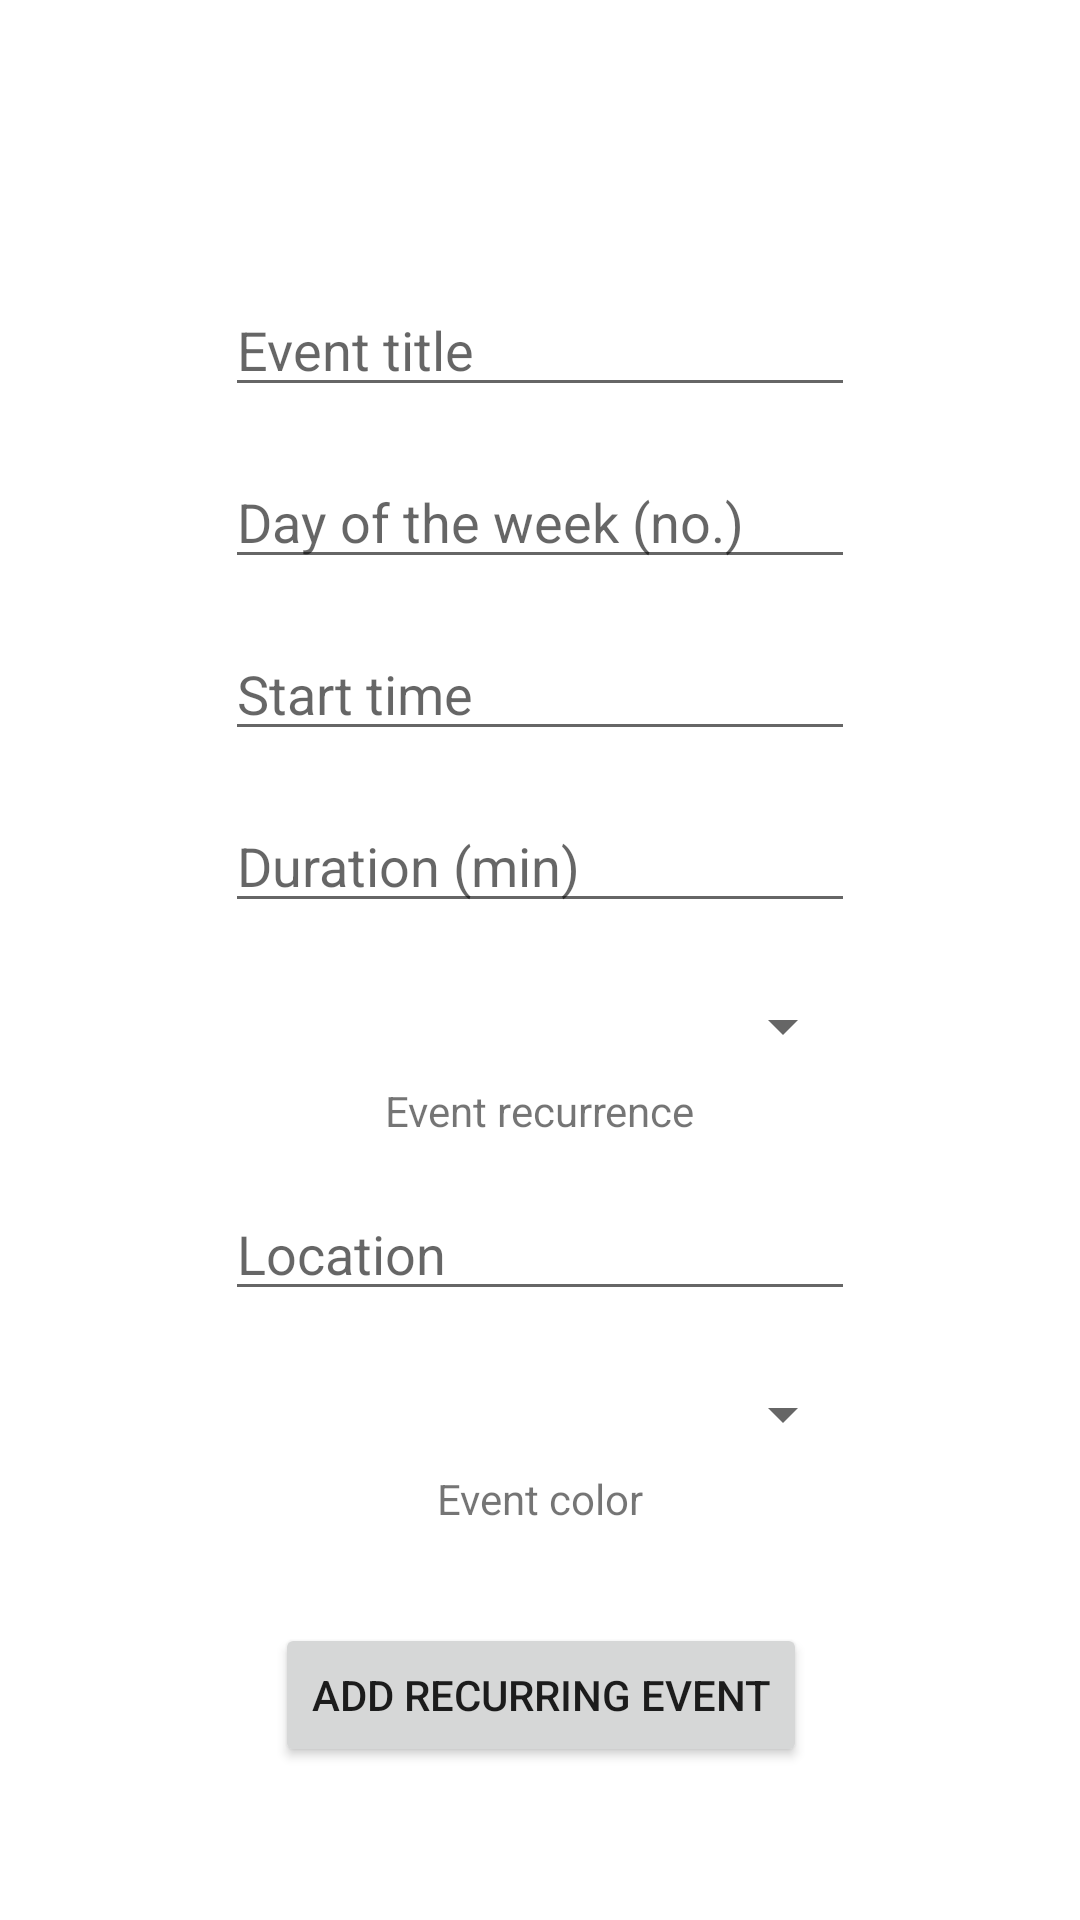

This screen was rendered from an Android layout file. Write that file and the resources it references.
<!-- AndroidManifest.xml: application theme Theme.Projektas -->
<!-- res/layout/fragment_mass_add_events.xml -->
<?xml version="1.0" encoding="utf-8"?>
<layout xmlns:android="http://schemas.android.com/apk/res/android"
    xmlns:app="http://schemas.android.com/apk/res-auto"
    xmlns:tools="http://schemas.android.com/tools">

    <androidx.constraintlayout.widget.ConstraintLayout
        android:id="@+id/frameLayout2"
        android:layout_width="match_parent"
        android:layout_height="match_parent"
        tools:context=".app.ui.schedule.MassAddEvents">

        <TextView
            android:id="@+id/txtErrorMessageMass"
            android:layout_width="wrap_content"
            android:layout_height="wrap_content"
            android:layout_marginTop="8dp"
            android:layout_marginBottom="16dp"
            android:textColor="@color/red"
            app:layout_constraintBottom_toTopOf="@+id/event_name_mass_input"
            app:layout_constraintEnd_toEndOf="parent"
            app:layout_constraintStart_toStartOf="parent"
            app:layout_constraintTop_toTopOf="parent"
            app:layout_constraintVertical_chainStyle="packed" />

        <EditText
            android:id="@+id/event_name_mass_input"
            android:layout_width="wrap_content"
            android:layout_height="wrap_content"
            android:layout_marginTop="16dp"
            android:layout_marginBottom="8dp"
            android:ems="10"
            android:autofillHints="@string/event_title"
            android:hint="@string/event_title"
            android:inputType="textNoSuggestions"
            app:layout_constraintBottom_toTopOf="@+id/event_day_of_week"
            app:layout_constraintEnd_toEndOf="@+id/txtErrorMessageMass"
            app:layout_constraintStart_toStartOf="@+id/txtErrorMessageMass"
            app:layout_constraintTop_toBottomOf="@+id/txtErrorMessageMass" />

        <EditText
            android:id="@+id/event_day_of_week"
            android:layout_width="wrap_content"
            android:layout_height="wrap_content"
            android:layout_marginTop="8dp"
            android:layout_marginBottom="8dp"
            android:ems="10"
            android:autofillHints="@string/day_of_the_week_no"
            android:hint="@string/day_of_the_week_no"
            android:inputType="number"
            app:layout_constraintBottom_toTopOf="@+id/start_time_mass_input"
            app:layout_constraintEnd_toEndOf="@+id/event_name_mass_input"
            app:layout_constraintStart_toStartOf="@+id/event_name_mass_input"
            app:layout_constraintTop_toBottomOf="@+id/event_name_mass_input" />

        <EditText
            android:id="@+id/start_time_mass_input"
            android:layout_width="wrap_content"
            android:layout_height="wrap_content"
            android:layout_marginTop="8dp"
            android:layout_marginBottom="8dp"
            android:ems="10"
            android:autofillHints="@string/start_time"
            android:hint="@string/start_time"
            android:inputType="number"
            app:layout_constraintBottom_toTopOf="@+id/event_duration_mass_input"
            app:layout_constraintEnd_toEndOf="@+id/event_day_of_week"
            app:layout_constraintStart_toStartOf="@+id/event_day_of_week"
            app:layout_constraintTop_toBottomOf="@+id/event_day_of_week" />

        <EditText
            android:id="@+id/event_duration_mass_input"
            android:layout_width="wrap_content"
            android:layout_height="wrap_content"
            android:layout_marginTop="8dp"
            android:layout_marginBottom="8dp"
            android:ems="10"
            android:autofillHints="@string/duration_min"
            android:hint="@string/duration_min"
            android:inputType="number"
            app:layout_constraintBottom_toTopOf="@+id/on_which_week_input"
            app:layout_constraintEnd_toEndOf="@+id/start_time_mass_input"
            app:layout_constraintStart_toStartOf="@+id/start_time_mass_input"
            app:layout_constraintTop_toBottomOf="@+id/start_time_mass_input" />

        <Spinner
            android:id="@+id/on_which_week_input"
            android:layout_width="210dp"
            android:layout_height="37dp"
            android:layout_marginTop="8dp"
            app:layout_constraintBottom_toTopOf="@+id/select_color_label"
            app:layout_constraintEnd_toEndOf="@+id/event_duration_mass_input"
            app:layout_constraintStart_toStartOf="@+id/event_duration_mass_input"
            app:layout_constraintTop_toBottomOf="@+id/event_duration_mass_input" />

        <TextView
            android:id="@+id/select_color_label"
            android:layout_width="wrap_content"
            android:layout_height="wrap_content"
            android:layout_marginBottom="8dp"
            android:text="@string/event_odd_week"
            app:layout_constraintBottom_toTopOf="@+id/location_mass_input"
            app:layout_constraintEnd_toEndOf="@+id/on_which_week_input"
            app:layout_constraintStart_toStartOf="@+id/on_which_week_input"
            app:layout_constraintTop_toBottomOf="@+id/on_which_week_input" />

        <EditText
            android:id="@+id/location_mass_input"
            android:layout_width="wrap_content"
            android:layout_height="wrap_content"
            android:layout_marginTop="8dp"
            android:layout_marginBottom="8dp"
            android:ems="10"
            android:autofillHints="@string/location"
            android:hint="@string/location"
            android:inputType="textNoSuggestions"
            app:layout_constraintBottom_toTopOf="@+id/select_colors"
            app:layout_constraintEnd_toEndOf="@+id/select_color_label"
            app:layout_constraintStart_toStartOf="@+id/select_color_label"
            app:layout_constraintTop_toBottomOf="@+id/select_color_label" />

        <Spinner
            android:id="@+id/select_colors"
            android:layout_width="210dp"
            android:layout_height="37dp"
            android:layout_marginTop="8dp"
            app:layout_constraintBottom_toTopOf="@+id/select_color_label2"
            app:layout_constraintEnd_toEndOf="@+id/location_mass_input"
            app:layout_constraintStart_toStartOf="@+id/location_mass_input"
            app:layout_constraintTop_toBottomOf="@+id/location_mass_input" />

        <TextView
            android:id="@+id/select_color_label2"
            android:layout_width="wrap_content"
            android:layout_height="wrap_content"
            android:layout_marginBottom="16dp"
            android:background="#FFFFFF"
            android:text="@string/color_label"
            app:layout_constraintBottom_toTopOf="@+id/mass_add_btn"
            app:layout_constraintEnd_toEndOf="@+id/select_colors"
            app:layout_constraintStart_toStartOf="@+id/select_colors"
            app:layout_constraintTop_toBottomOf="@+id/select_colors" />

        <Button
            android:id="@+id/mass_add_btn"
            android:layout_width="wrap_content"
            android:layout_height="wrap_content"
            android:layout_marginTop="16dp"
            android:layout_marginBottom="16dp"
            android:text="@string/add_recurring_event"
            app:layout_constraintBottom_toBottomOf="parent"
            app:layout_constraintEnd_toEndOf="@+id/select_color_label2"
            app:layout_constraintStart_toStartOf="@+id/select_color_label2"
            app:layout_constraintTop_toBottomOf="@+id/select_color_label2" />

    </androidx.constraintlayout.widget.ConstraintLayout>
</layout>
<!-- resources referenced by this layout -->
<resources>
  <color name="red">#FF0000</color>
  <string name="add_recurring_event">Add recurring event</string>
  <string name="color_label">Event color</string>
  <string name="day_of_the_week_no">Day of the week (no.)</string>
  <string name="duration_min">Duration (min)</string>
  <string name="event_odd_week">Event recurrence</string>
  <string name="event_title">Event title</string>
  <string name="location">Location</string>
  <string name="start_time">Start time</string>
  <style name="Theme.Projektas" parent="Theme.MaterialComponents.DayNight.DarkActionBar">
          
          <item name="colorPrimary">@color/navy_regular</item>
          <item name="colorPrimaryVariant">@color/navy_dark</item>
          <item name="colorOnPrimary">@color/white</item>
          
          <item name="colorSecondary">@color/teal_regular</item>
          <item name="colorSecondaryVariant">@color/teal_dark</item>
          <item name="colorOnSecondary">@color/white</item>
          
          <item name="android:statusBarColor" tools:targetApi="l">?attr/colorPrimaryVariant</item>
          
  
      </style>
  <color name="navy_regular">#3a5d87</color>
  <color name="navy_dark">#00345a</color>
  <color name="white">#FFFFFFFF</color>
  <color name="teal_regular">#398884</color>
  <color name="teal_dark">#005b57</color>
</resources>
